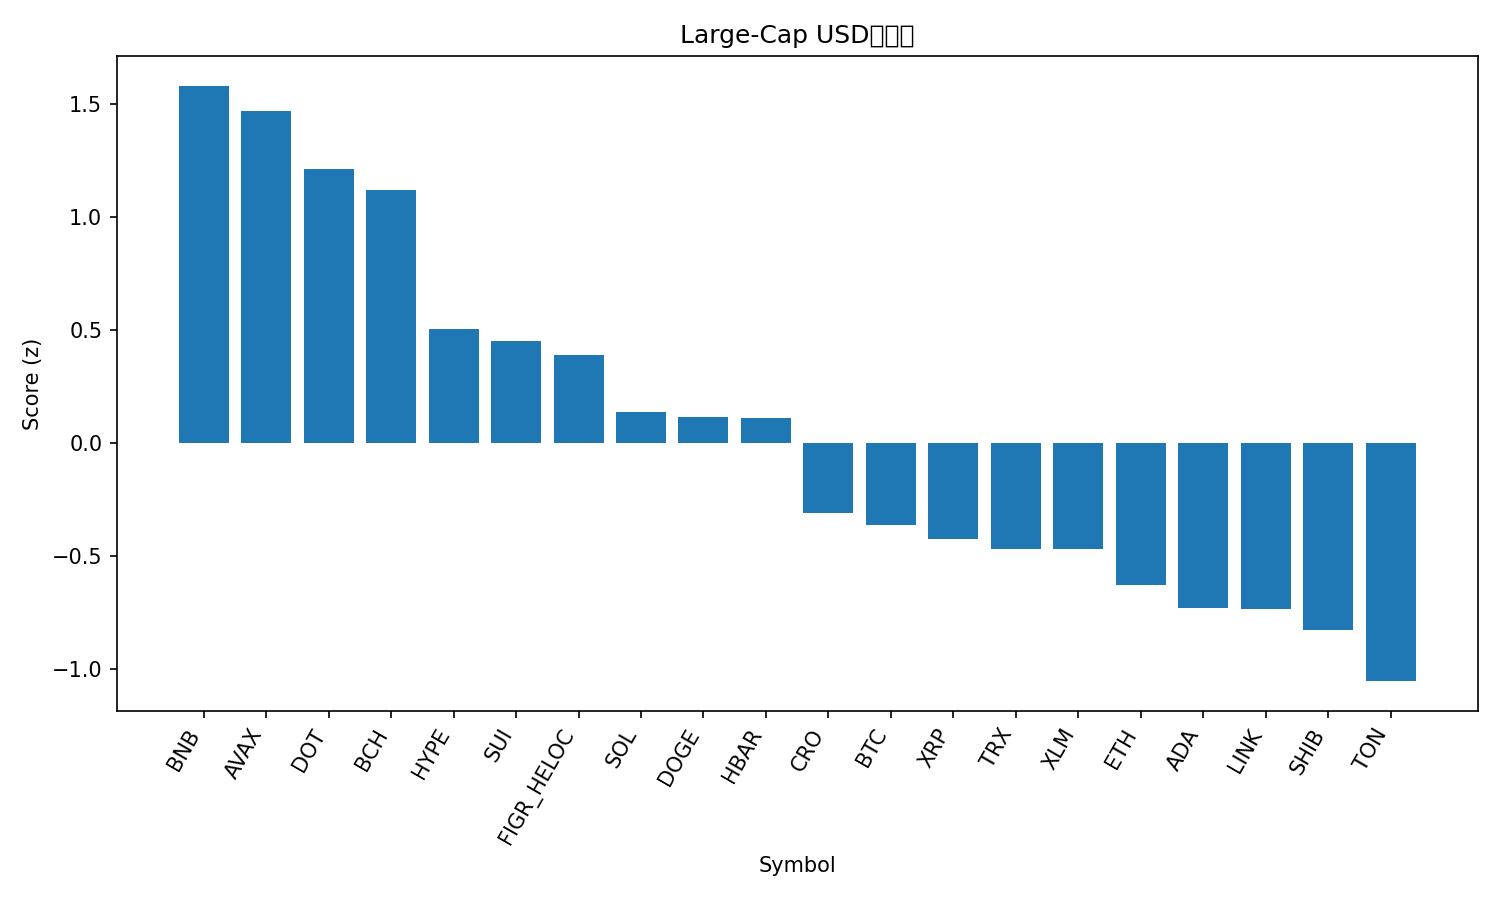

The file beside this chart, header and first rows:
rank, name, symbol, price, pct_1h, pct_24h, pct_7d, pct_1h_vs_btc, pct_24h_vs_btc, pct_7d_vs_btc, market_cap_rank, market_cap, volume_usd, score
1, BNB, BNB, 994, 0.3709, 4.171, 10.99, 0.5232, 4.247, 8.566, 5, 138365936948, 2581568308, 1.581
2, Avalanche, AVAX, 32.55, -0.1709, 8.093, 11.87, -0.01861, 8.169, 9.45, 17, 13744659084, 1702106767, 1.471
3, Polkadot, DOT, 4.46, 0.1222, 5.602, 5.59, 0.2744, 5.679, 3.17, 34, 6785052839, 378789406, 1.212
4, Bitcoin Cash, BCH, 634.8, 0.004164, 5.891, 6.63, 0.1564, 5.968, 4.21, 21, 12653372856, 1176670226, 1.121
5, Hyperliquid, HYPE, 58.25, -0.2694, 5.413, 4.623, -0.1172, 5.49, 2.203, 14, 15764012704, 734312959, 0.5055
6, Sui, SUI, 3.78, -0.2193, 4.721, 4.494, -0.06707, 4.797, 2.074, 19, 13501982071, 1667661155, 0.4539
7, Figure Heloc, FIGR_HELOC, 1.025, 0.0, 2.77, 3.244, 0.1523, 2.847, 0.8237, 20, 12807380923, 73182580, 0.3899
8, Solana, SOL, 243.8, -0.3803, 3.144, 9.686, -0.2281, 3.221, 7.266, 6, 132426659707, 11359558330, 0.1391
9, Dogecoin, DOGE, 0.2782, -0.4442, 3.529, 10.11, -0.292, 3.605, 7.694, 8, 42027590103, 5251559806, 0.1157
10, Hedera, HBAR, 0.2435, -0.09219, 2.108, 3.093, 0.06007, 2.185, 0.673, 25, 10322784157, 380982766, 0.1126
11, Cronos, CRO, 0.2362, -0.1182, 2.739, -8.597, 0.03409, 2.815, -11.02, 28, 8224376708, 51651855, -0.3107
12, Bitcoin, BTC, 117039, -0.1523, -0.07629, 2.42, 0.0, 0.0, 0.0, 1, 2333113665551, 59981144714, -0.3622
13, XRP, XRP, 3.07, -0.339, 1.539, 2.083, -0.1868, 1.616, -0.3368, 3, 183522066211, 6998288342, -0.4229
14, TRON, TRX, 0.344, -0.2066, 0.6288, 0.2079, -0.05434, 0.7051, -2.212, 11, 32570655619, 881171682, -0.4681
15, Stellar, XLM, 0.3942, -0.4346, 2.28, 1.641, -0.2823, 2.357, -0.7789, 22, 12549406423, 295890754, -0.4692
16, Ethereum, ETH, 4568, -0.433, 0.723, 3.375, -0.2808, 0.7993, 0.9554, 2, 551818318272, 43603050076, -0.629
17, Cardano, ADA, 0.9031, -0.6463, 2.655, 1.888, -0.4941, 2.731, -0.5316, 10, 32985936809, 2430065519, -0.7271
18, Chainlink, LINK, 23.82, -0.4351, 1.184, 0.1772, -0.2828, 1.26, -2.243, 13, 16154215656, 1318977419, -0.7341
19, Shiba Inu, SHIB, 1.333e-05, -0.5624, 1.525, 1.374, -0.4101, 1.601, -1.046, 31, 7860199014, 272180397, -0.8267
20, Toncoin, TON, 3.13, -0.3459, -0.5641, -3.018, -0.1936, -0.4878, -5.438, 30, 7957555535, 190831650, -1.052
21, Litecoin, LTC, 116.0, -0.6424, 0.7881, -0.2504, -0.4901, 0.8644, -2.67, 26, 8877776990, 677414602, -1.161
